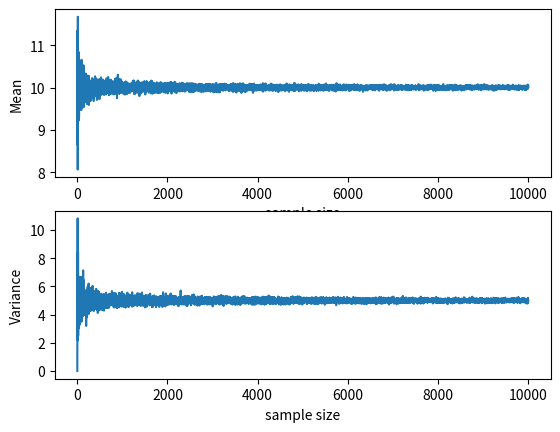

This chart was generated by the following Python code:
import numpy as np
import matplotlib.pyplot as plt
import math

Mean = []
Var = []
N = []

for i in range(10000):
    X = np.random.normal(10, math.sqrt(5), i + 1)
    Mean.append(X.mean())
    Var.append(X.var())
    N.append(i + 1)

plt.subplot(2, 1, 1)
plt.xlabel('sample size')
plt.ylabel('Mean')
plt.plot(N, Mean)
plt.subplot(2, 1, 2)
plt.xlabel('sample size')
plt.ylabel('Variance')
plt.plot(N, Var)

plt.show()
